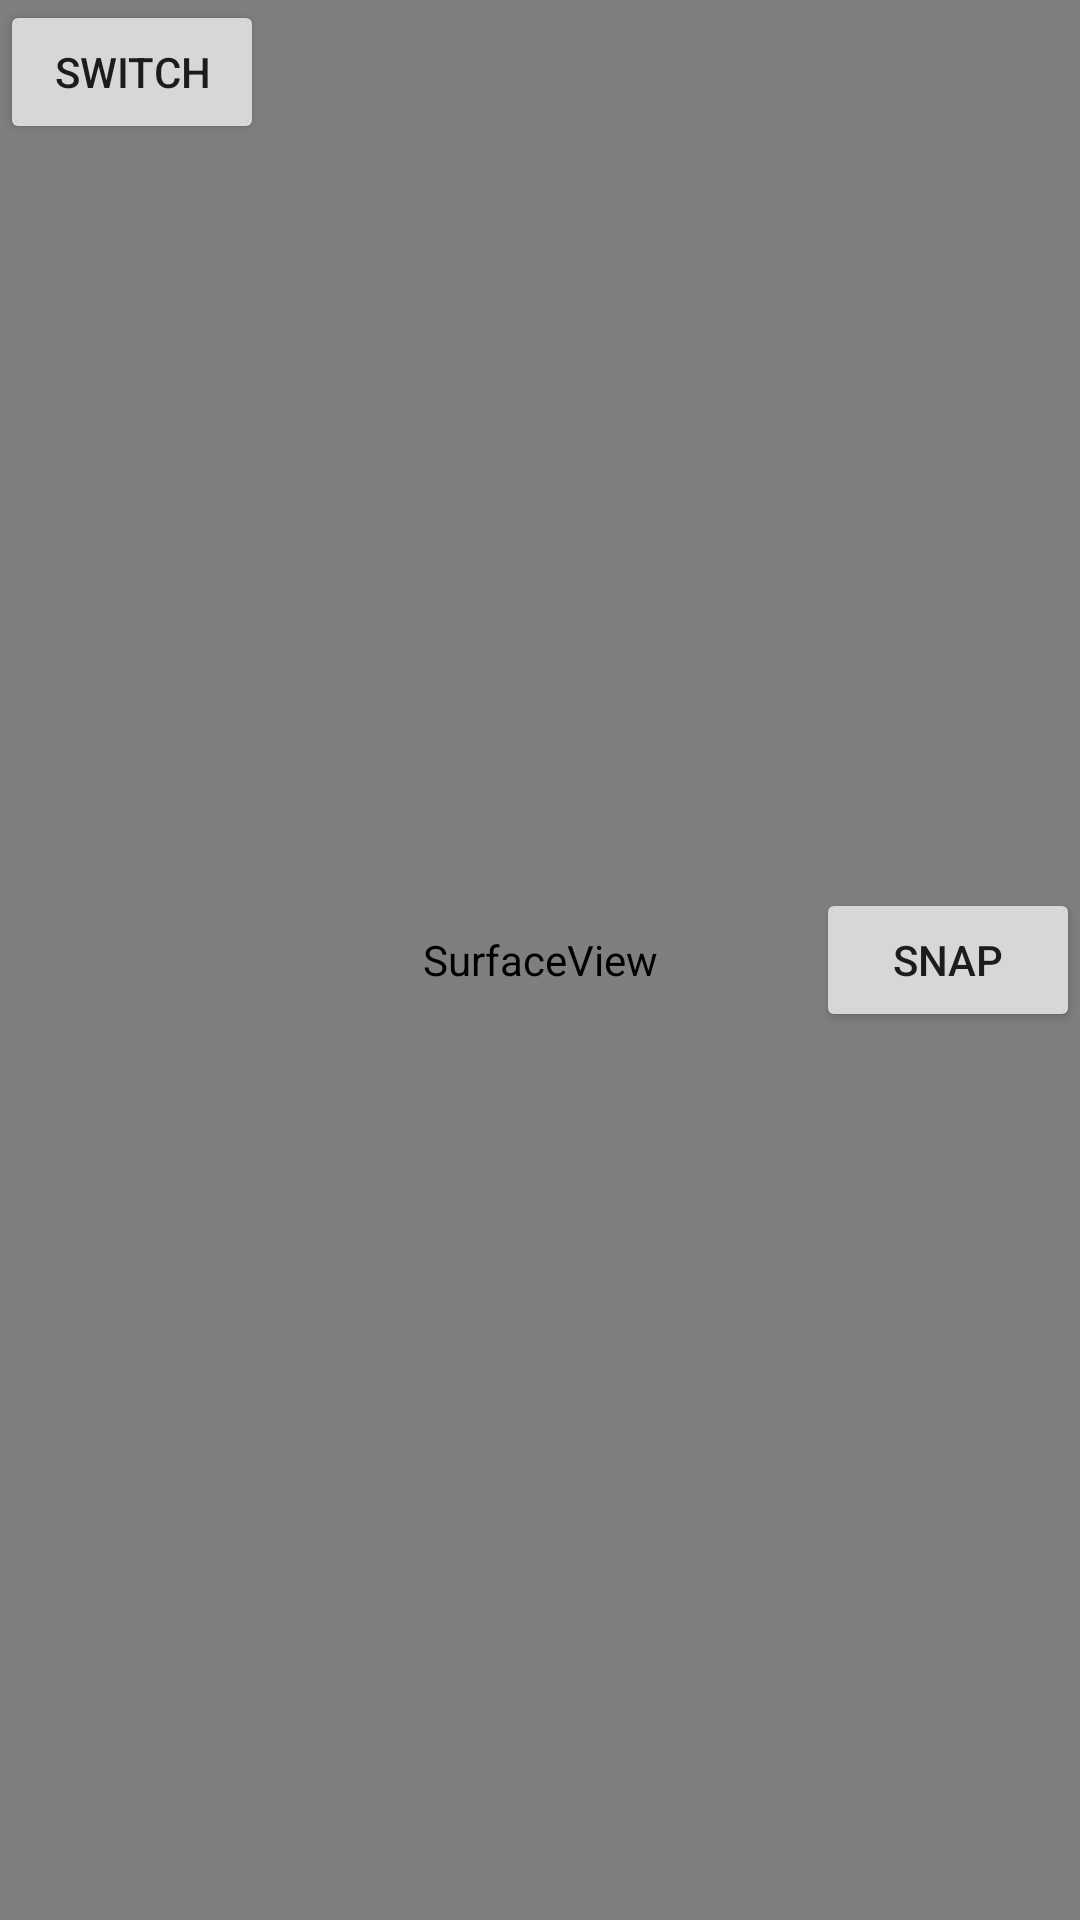

The Android layout XML behind this screen, and the referenced resources:
<!-- AndroidManifest.xml: application theme AppTheme -->
<!-- res/layout/activity_camera_control.xml -->
<RelativeLayout
    android:id="@+id/FrameLayout1"
    xmlns:android="http://schemas.android.com/apk/res/android"
    android:layout_width="match_parent"
    android:layout_height="match_parent">

    <SurfaceView
        android:id="@+id/surfaceView"
        android:layout_width="match_parent"
        android:layout_height="match_parent"
    />
    <Button
        android:id="@+id/switch_btn"
        android:layout_width="wrap_content"
        android:layout_height="wrap_content"
        android:text="switch"/>
    <Button
        android:id="@+id/snap"
        android:layout_width="wrap_content"
        android:layout_height="wrap_content"
        android:layout_alignParentRight="true"
        android:layout_centerVertical="true"
        android:text="snap"/>
</RelativeLayout>
<!-- resources referenced by this layout -->
<resources>
  <style name="AppTheme" parent="Theme.AppCompat.Light.DarkActionBar">
          
          <item name="colorPrimary">@color/colorPrimary</item>
          <item name="colorPrimaryDark">@color/colorPrimaryDark</item>
          <item name="colorAccent">@color/colorAccent</item>
      </style>
  <color name="colorPrimary">#3F51B5</color>
  <color name="colorPrimaryDark">#303F9F</color>
  <color name="colorAccent">#FF4081</color>
</resources>
